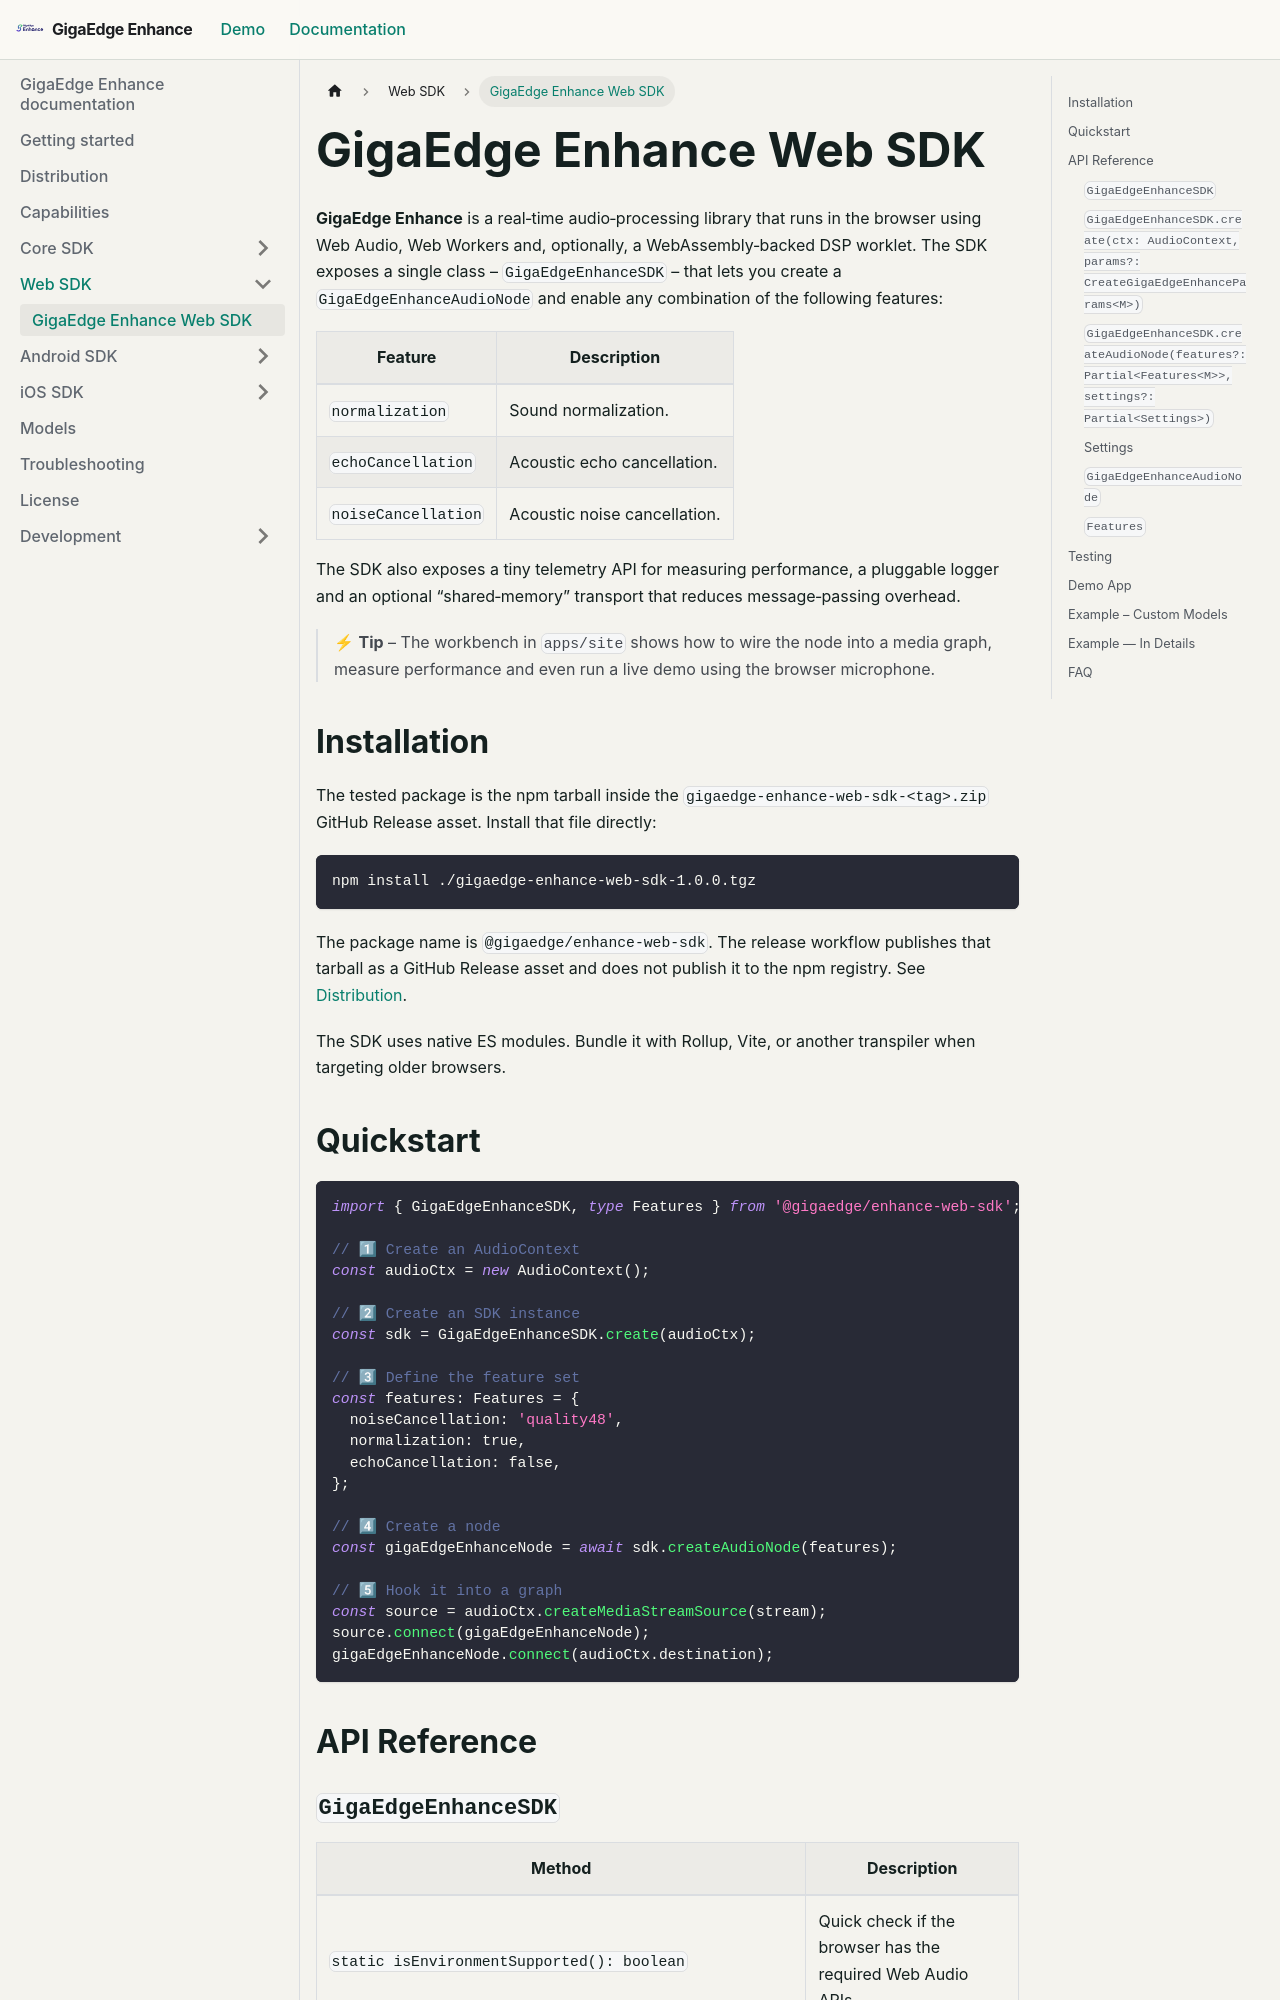

repository: salute-developers/giga-edge-enhance · page: pr/77/docs/source/web/packages/web-sdk/index.html · generator: docusaurus

# GigaEdge Enhance Web SDK

**GigaEdge Enhance** is a real‑time audio‑processing library that runs in the browser using
Web Audio, Web Workers and, optionally, a WebAssembly‑backed DSP worklet.
The SDK exposes a single class – `GigaEdgeEnhanceSDK` – that lets you create a
`GigaEdgeEnhanceAudioNode` and enable any combination of the following features:

| Feature | Description |
|---------|-------------|
| `normalization` | Sound normalization. |
| `echoCancellation` | Acoustic echo cancellation. |
| `noiseCancellation` | Acoustic noise cancellation. |

The SDK also exposes a tiny telemetry API for measuring performance, a pluggable
logger and an optional “shared‑memory” transport that reduces message‑passing
overhead.

> ⚡ **Tip** – The workbench in `apps/site` shows how to wire the
> node into a media graph, measure performance and even run a live demo using the
> browser microphone.

## Installation

The tested package is the npm tarball inside the
`gigaedge-enhance-web-sdk-<tag>.zip` GitHub Release asset. Install that file
directly:

```bash
npm install ./gigaedge-enhance-web-sdk-1.0.0.tgz
```

The package name is `@gigaedge/enhance-web-sdk`. The release workflow publishes
that tarball as a GitHub Release asset and does not publish it to the npm
registry. See [Distribution](/docs/distribution/).

The SDK uses native ES modules. Bundle it with Rollup, Vite, or another
transpiler when targeting older browsers.

## Quickstart

```ts
import { GigaEdgeEnhanceSDK, type Features } from '@gigaedge/enhance-web-sdk';

// 1⃣ Create an AudioContext
const audioCtx = new AudioContext();

// 2⃣ Create an SDK instance
const sdk = GigaEdgeEnhanceSDK.create(audioCtx);

// 3⃣ Define the feature set
const features: Features = {
  noiseCancellation: 'quality48',
  normalization: true,
  echoCancellation: false,
};

// 4⃣ Create a node
const gigaEdgeEnhanceNode = await sdk.createAudioNode(features);

// 5⃣ Hook it into a graph
const source = audioCtx.createMediaStreamSource(stream);
source.connect(gigaEdgeEnhanceNode);
gigaEdgeEnhanceNode.connect(audioCtx.destination);
```

## API Reference
